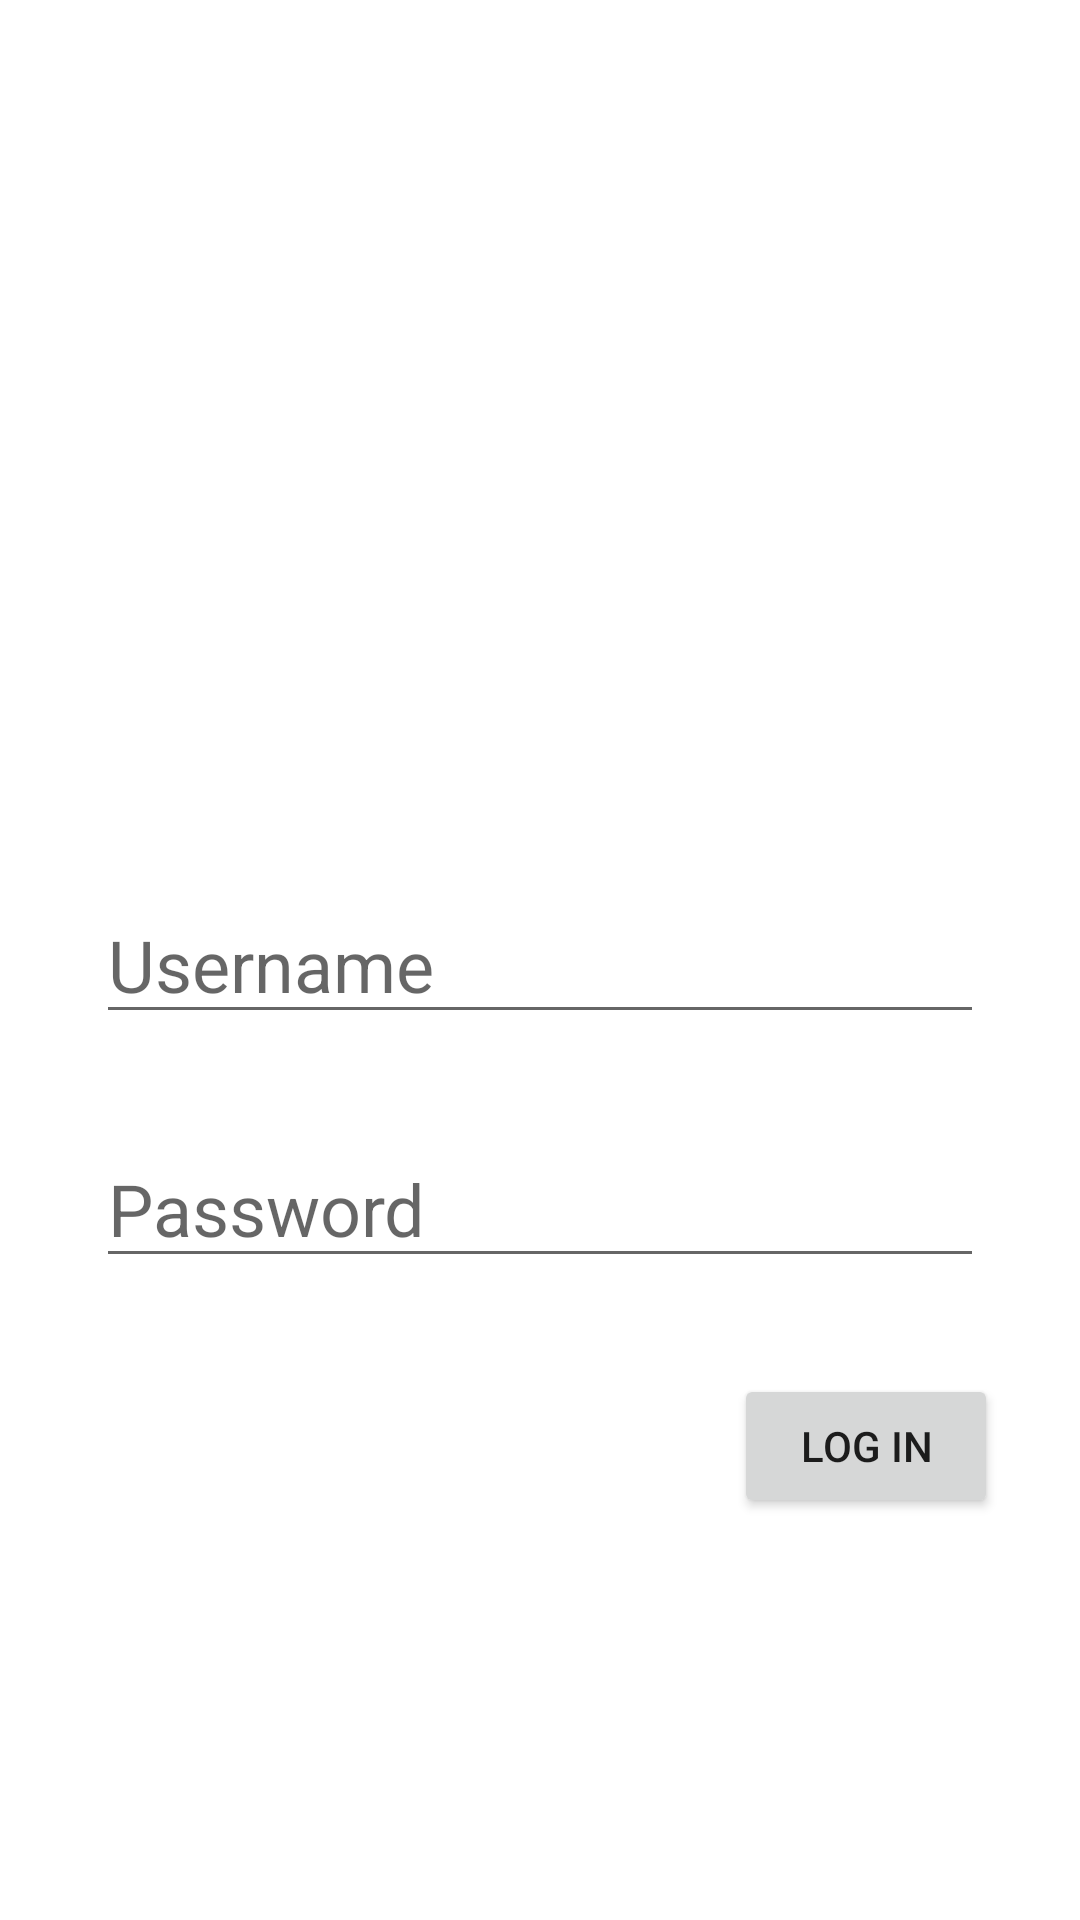

Write the Android layout XML for this screen, with the resource values it uses.
<!-- AndroidManifest.xml: application theme Theme.CIMATECMovie -->
<!-- res/layout/activity_login.xml -->
<?xml version="1.0" encoding="utf-8"?>
<androidx.constraintlayout.widget.ConstraintLayout xmlns:android="http://schemas.android.com/apk/res/android"
    xmlns:app="http://schemas.android.com/apk/res-auto"
    xmlns:tools="http://schemas.android.com/tools"
    android:layout_width="match_parent"
    android:layout_height="match_parent"
    tools:context=".LoginActivity">


    <EditText
        android:id="@+id/usernameEditText"
        android:layout_width="0dp"
        android:layout_height="wrap_content"
        android:layout_marginStart="32dp"
        android:layout_marginTop="32dp"
        android:layout_marginEnd="32dp"
        android:layout_marginBottom="32dp"
        android:hint="Username"
        android:textSize="24sp"
        app:layout_constraintBottom_toBottomOf="parent"
        app:layout_constraintEnd_toEndOf="parent"
        app:layout_constraintHorizontal_bias="0.5"
        app:layout_constraintStart_toStartOf="parent"
        app:layout_constraintTop_toTopOf="parent"
        app:layout_constraintVertical_bias="0.5" />

    <EditText
        android:id="@+id/passwordEditText"
        android:layout_width="0dp"
        android:layout_height="wrap_content"
        android:layout_marginStart="32dp"
        android:layout_marginTop="32dp"
        android:layout_marginEnd="32dp"
        android:hint="Password"
        android:textSize="24sp"
        app:layout_constraintEnd_toEndOf="parent"
        app:layout_constraintStart_toStartOf="parent"
        app:layout_constraintTop_toBottomOf="@+id/usernameEditText" />

    <Button
        android:id="@+id/loginButton"
        android:layout_width="wrap_content"
        android:layout_height="wrap_content"
        android:layout_marginTop="32dp"
        android:text="Log In"
        app:layout_constraintEnd_toEndOf="parent"
        app:layout_constraintHorizontal_bias="0.9"
        app:layout_constraintStart_toStartOf="parent"
        app:layout_constraintTop_toBottomOf="@+id/passwordEditText" />

</androidx.constraintlayout.widget.ConstraintLayout>
<!-- resources referenced by this layout -->
<resources>
  <style name="Theme.CIMATECMovie" parent="Theme.MaterialComponents.DayNight.DarkActionBar">
          
          <item name="colorPrimary">@color/purple_500</item>
          <item name="colorPrimaryVariant">@color/purple_700</item>
          <item name="colorOnPrimary">@color/white</item>
          
          <item name="colorSecondary">@color/teal_200</item>
          <item name="colorSecondaryVariant">@color/teal_700</item>
          <item name="colorOnSecondary">@color/black</item>
          
          <item name="android:statusBarColor">?attr/colorPrimaryVariant</item>
          
      </style>
  <!-- not gathered from this repository: default colours our renderer supplied (Android Studio template values) -->
  <color name="purple_500">#FF6200EE</color>
  <color name="purple_700">#FF3700B3</color>
  <color name="teal_200">#FF03DAC5</color>
  <color name="teal_700">#FF018786</color>
  <color name="black">#FF000000</color>
  <color name="white">#FFFFFFFF</color>
</resources>
